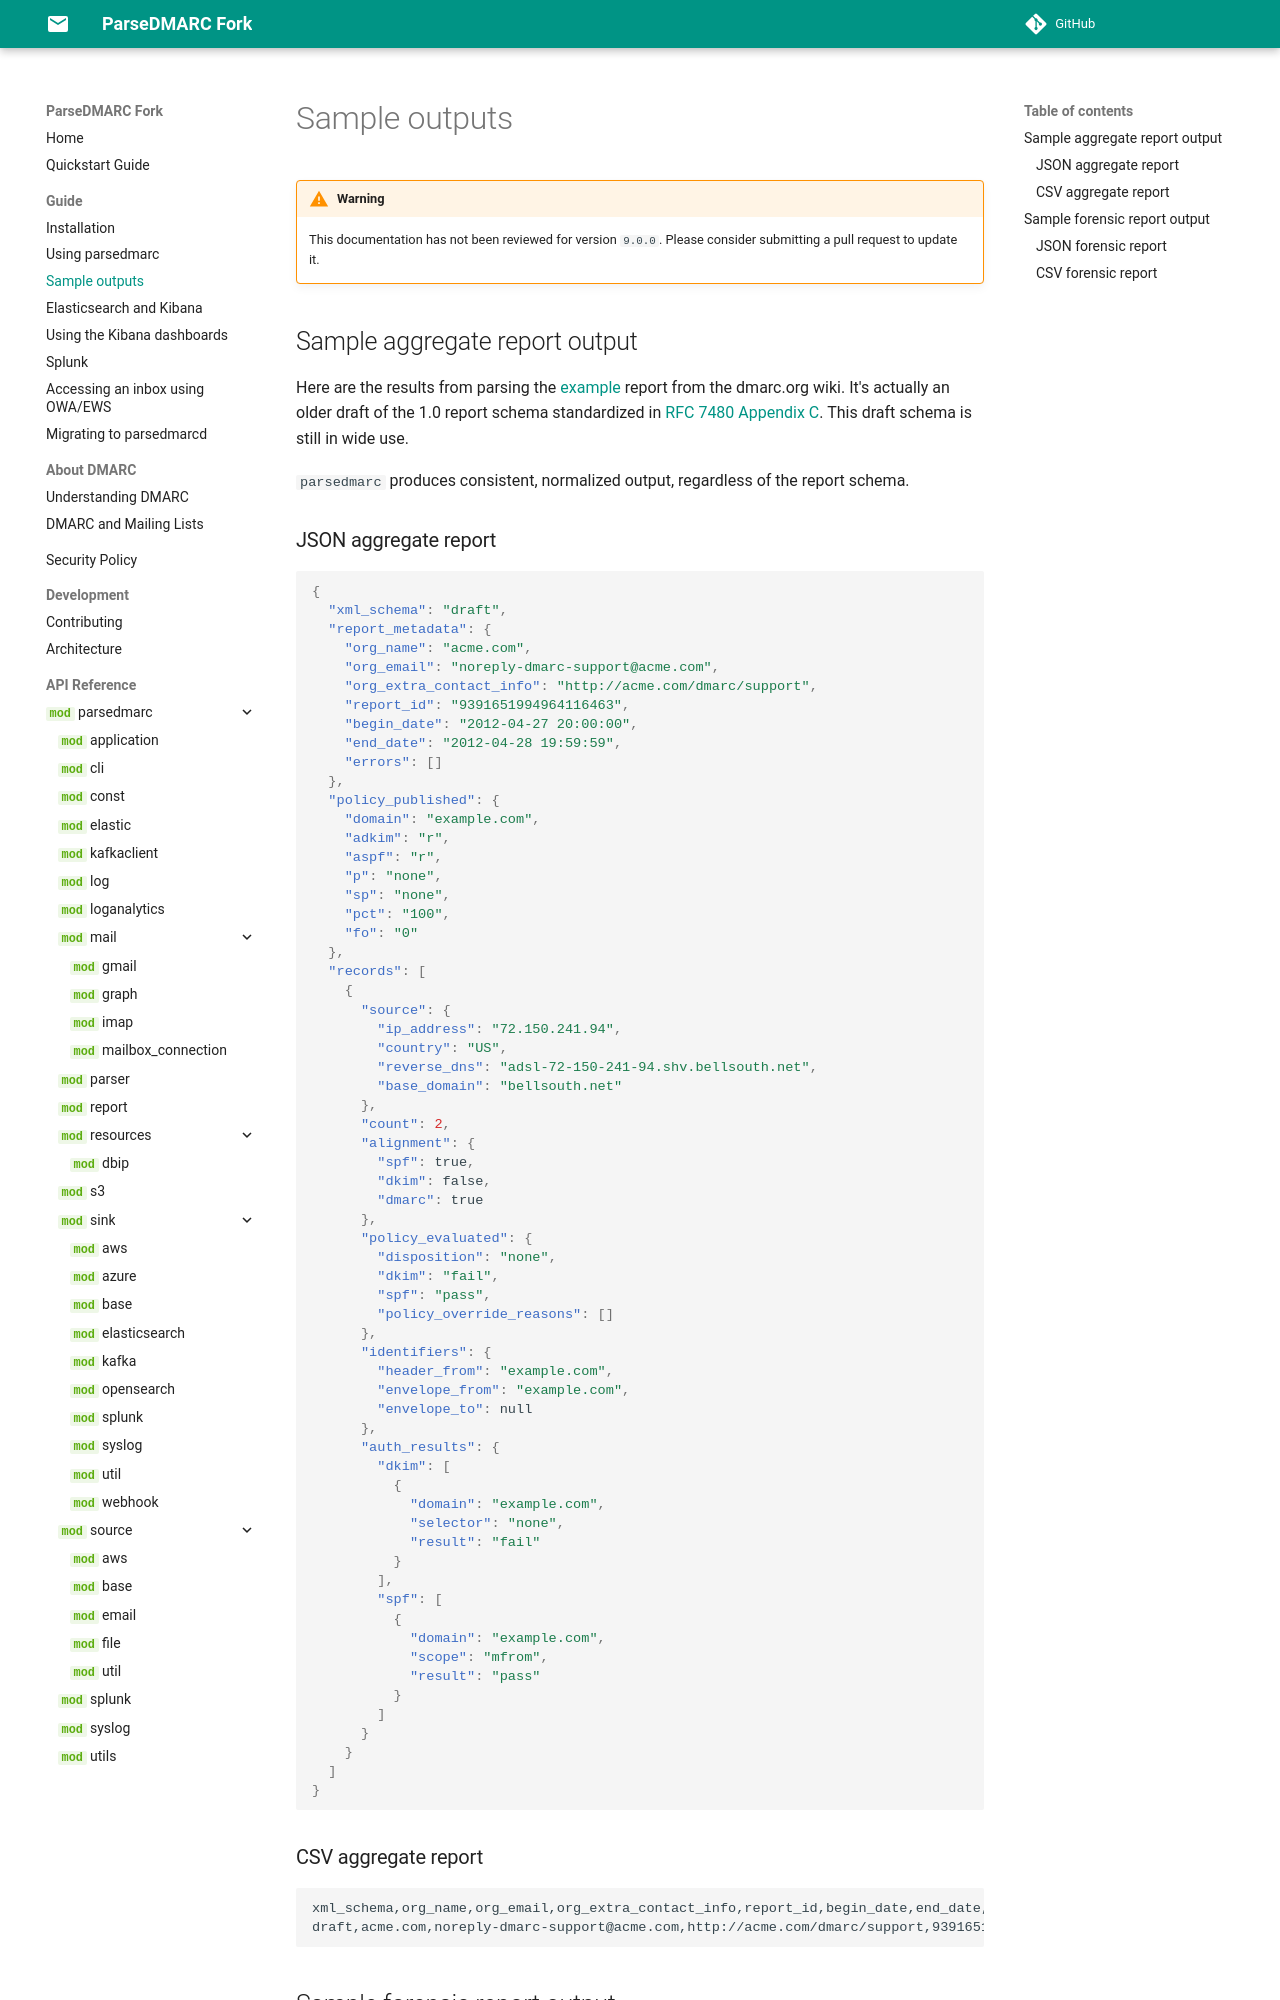

repository: nhairs/parsedmarc-fork · page: 9.0.0.dev1/output/index.html · generator: mkdocs

# Sample outputs

!!! warning
    This documentation has not been reviewed for version `9.0.0`. Please consider submitting a pull request to update it.

## Sample aggregate report output

Here are the results from parsing the [example](https://dmarc.org/wiki/FAQ#I_need_to_implement_aggregate_reports.2C_what_do_they_look_like.3F)
report from the dmarc.org wiki. It's actually an older draft of
the 1.0 report schema standardized in
[RFC 7480 Appendix C](https://tools.ietf.org/html/rfc7489#appendix-C).
This draft schema is still in wide use.

`parsedmarc` produces consistent, normalized output, regardless
of the report schema.

### JSON aggregate report

```json
{
  "xml_schema": "draft",
  "report_metadata": {
    "org_name": "acme.com",
    "org_email": "noreply-dmarc-support@acme.com",
    "org_extra_contact_info": "http://acme.com/dmarc/support",
    "report_id": "9391651994964116463",
    "begin_date": "2012-04-27 20:00:00",
    "end_date": "2012-04-28 19:59:59",
    "errors": []
  },
  "policy_published": {
    "domain": "example.com",
    "adkim": "r",
    "aspf": "r",
    "p": "none",
    "sp": "none",
    "pct": "100",
    "fo": "0"
  },
  "records": [
    {
      "source": {
        "ip_address": "72.150.241.94",
        "country": "US",
        "reverse_dns": "adsl-72-150-241-94.shv.bellsouth.net",
        "base_domain": "bellsouth.net"
      },
      "count": 2,
      "alignment": {
        "spf": true,
        "dkim": false,
        "dmarc": true
      },
      "policy_evaluated": {
        "disposition": "none",
        "dkim": "fail",
        "spf": "pass",
        "policy_override_reasons": []
      },
      "identifiers": {
        "header_from": "example.com",
        "envelope_from": "example.com",
        "envelope_to": null
      },
      "auth_results": {
        "dkim": [
          {
            "domain": "example.com",
            "selector": "none",
            "result": "fail"
          }
        ],
        "spf": [
          {
            "domain": "example.com",
            "scope": "mfrom",
            "result": "pass"
          }
        ]
      }
    }
  ]
}
```

### CSV aggregate report

```text
xml_schema,org_name,org_email,org_extra_contact_info,report_id,begin_date,end_date,errors,domain,adkim,aspf,p,sp,pct,fo,source_ip_address,source_country,source_reverse_dns,source_base_domain,count,spf_aligned,dkim_aligned,dmarc_aligned,disposition,policy_override_reasons,policy_override_comments,envelope_from,header_from,envelope_to,dkim_domains,dkim_selectors,dkim_results,spf_domains,spf_scopes,spf_results
draft,acme.com,noreply-dmarc-support@acme.com,http://acme.com/dmarc/support,9391651994964116463,2012-04-27 20:00:00,2012-04-28 19:59:59,,example.com,r,r,none,none,100,0,72.150.241.94,US,adsl-72-150-241-94.shv.bellsouth.net,bellsouth.net,2,True,False,True,none,,,example.com,example.com,,example.com,none,fail,example.com,mfrom,pass
```

## Sample forensic report output

Thanks to GitHub user [xennn](https://github.com/xennn) for the anonymized
[forensic report email sample](<https://github.com/domainaware/parsedmarc/raw/master/samples/forensic/DMARC%20Failure%20Report%20for%20domain.de%20(mail-from%3Dsharepoint%40domain.de%2C%20ip%3D10.10.10.10).eml>).
